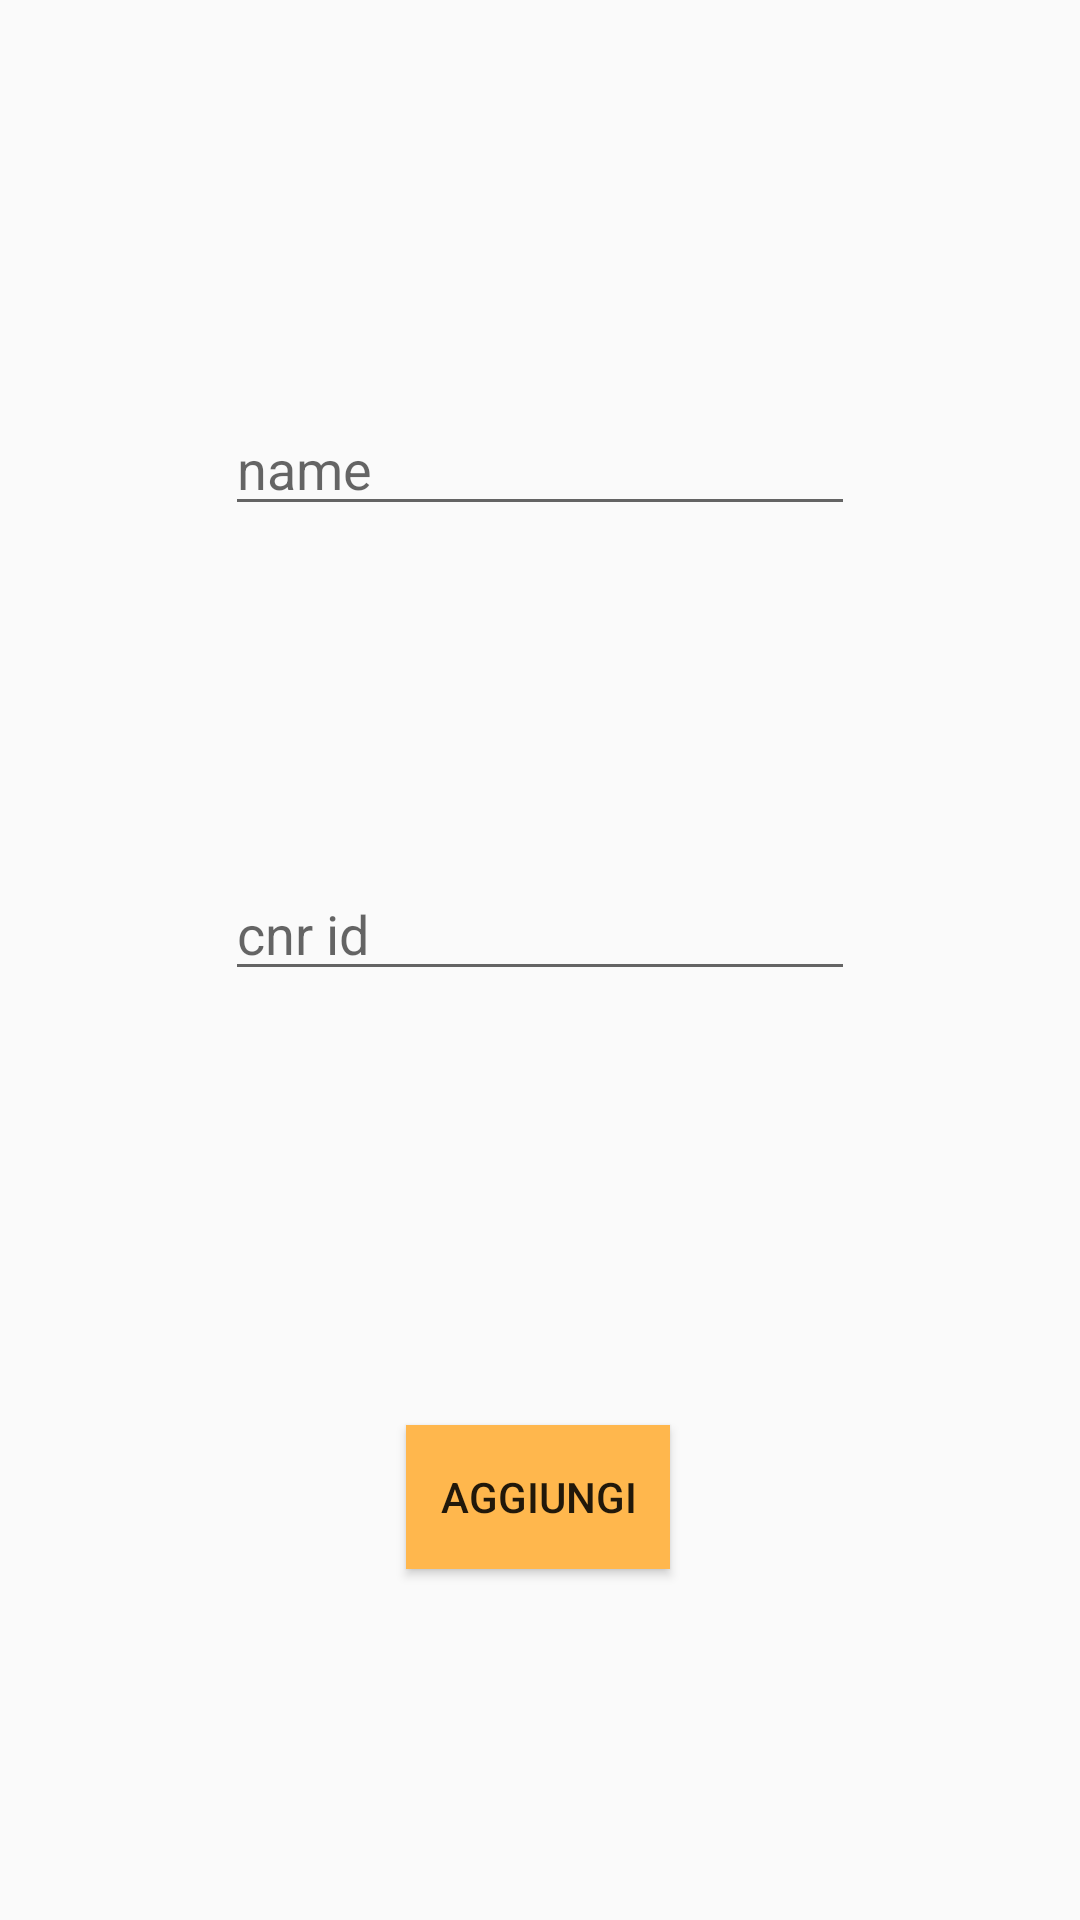

Produce the Android XML layout that renders to this screen, including the resource entries it uses.
<!-- AndroidManifest.xml: application theme AppTheme -->
<!-- res/layout/add_museum.xml -->
<?xml version="1.0" encoding="utf-8"?>
<androidx.constraintlayout.widget.ConstraintLayout xmlns:android="http://schemas.android.com/apk/res/android"
                                                   xmlns:app="http://schemas.android.com/apk/res-auto"
                                                   xmlns:tools="http://schemas.android.com/tools"
                                                   android:layout_width="match_parent"
                                                   android:layout_height="match_parent"
                                                   android:padding="10dp"
                                                   android:orientation="vertical">


    
    <androidx.constraintlayout.widget.Guideline android:layout_width="wrap_content" android:layout_height="wrap_content"
                                                android:id="@+id/guideline21"
                                                android:orientation="horizontal"
                                                app:layout_constraintGuide_percent="0.45"/>
    <EditText
            android:layout_width="wrap_content"
            android:layout_height="wrap_content"
            android:ems="10"
            android:id="@+id/nameMuseum"
            app:layout_constraintTop_toTopOf="@+id/guideline22"
            app:layout_constraintStart_toStartOf="@+id/guideline26"
            app:layout_constraintEnd_toStartOf="@+id/guideline27"
            android:hint="name"
    />

    <androidx.constraintlayout.widget.Guideline android:layout_width="wrap_content" android:layout_height="wrap_content"
                                                android:id="@+id/guideline22"
                                                android:orientation="horizontal" app:layout_constraintGuide_percent="0.2"/>
    <androidx.constraintlayout.widget.Guideline android:layout_width="wrap_content" android:layout_height="wrap_content"
                                                android:id="@+id/guideline24"
                                                android:orientation="vertical" app:layout_constraintGuide_percent="0.30"/>
    <androidx.constraintlayout.widget.Guideline android:layout_width="wrap_content" android:layout_height="wrap_content"
                                                android:id="@+id/guideline25"
                                                android:orientation="vertical" app:layout_constraintGuide_percent="0.70"/>
    <androidx.constraintlayout.widget.Guideline android:layout_width="wrap_content" android:layout_height="wrap_content"
                                                android:id="@+id/guideline26"
                                                android:orientation="vertical" app:layout_constraintGuide_percent="0.15"/>
    <androidx.constraintlayout.widget.Guideline android:layout_width="wrap_content" android:layout_height="wrap_content"
                                                android:id="@+id/guideline27"
                                                android:orientation="vertical" app:layout_constraintGuide_percent="0.85"/>
    <Button
            android:layout_width="wrap_content"
            android:layout_height="wrap_content"
            android:id="@+id/AddButtonM"
            android:text="Aggiungi"
            android:onClick="addMuseum"
            android:background="#FFB74D"
            app:layout_constraintEnd_toStartOf="@+id/guideline25"
            app:layout_constraintStart_toStartOf="@+id/guideline24"
            app:layout_constraintHorizontal_bias="0.489"
            app:layout_constraintTop_toTopOf="@+id/guideline33"
    />

    <androidx.constraintlayout.widget.Guideline
        android:id="@+id/guideline33"
        android:layout_width="wrap_content"
        android:layout_height="wrap_content"
        android:orientation="horizontal"
        app:layout_constraintGuide_percent="0.75" />
    <EditText
            android:layout_width="wrap_content"
            android:layout_height="wrap_content"
            android:ems="10"
            android:id="@+id/idCnr"
            app:layout_constraintTop_toTopOf="@+id/guideline21"
            app:layout_constraintEnd_toStartOf="@+id/guideline27"
            app:layout_constraintStart_toStartOf="@+id/guideline26" android:hint="cnr id"/>
</androidx.constraintlayout.widget.ConstraintLayout>
<!-- resources referenced by this layout -->
<resources>
  <style name="AppTheme" parent="Theme.AppCompat.Light">
          
          <item name="colorPrimary">@color/colorPrimary</item>
          <item name="colorPrimaryDark">@color/colorPrimaryDark</item>
          <item name="colorAccent">@color/colorAccent</item>
      </style>
  <color name="colorPrimary">#fb8c00</color>
  <color name="colorPrimaryDark">#c25e00</color>
  <color name="colorAccent">#ff6900</color>
</resources>
